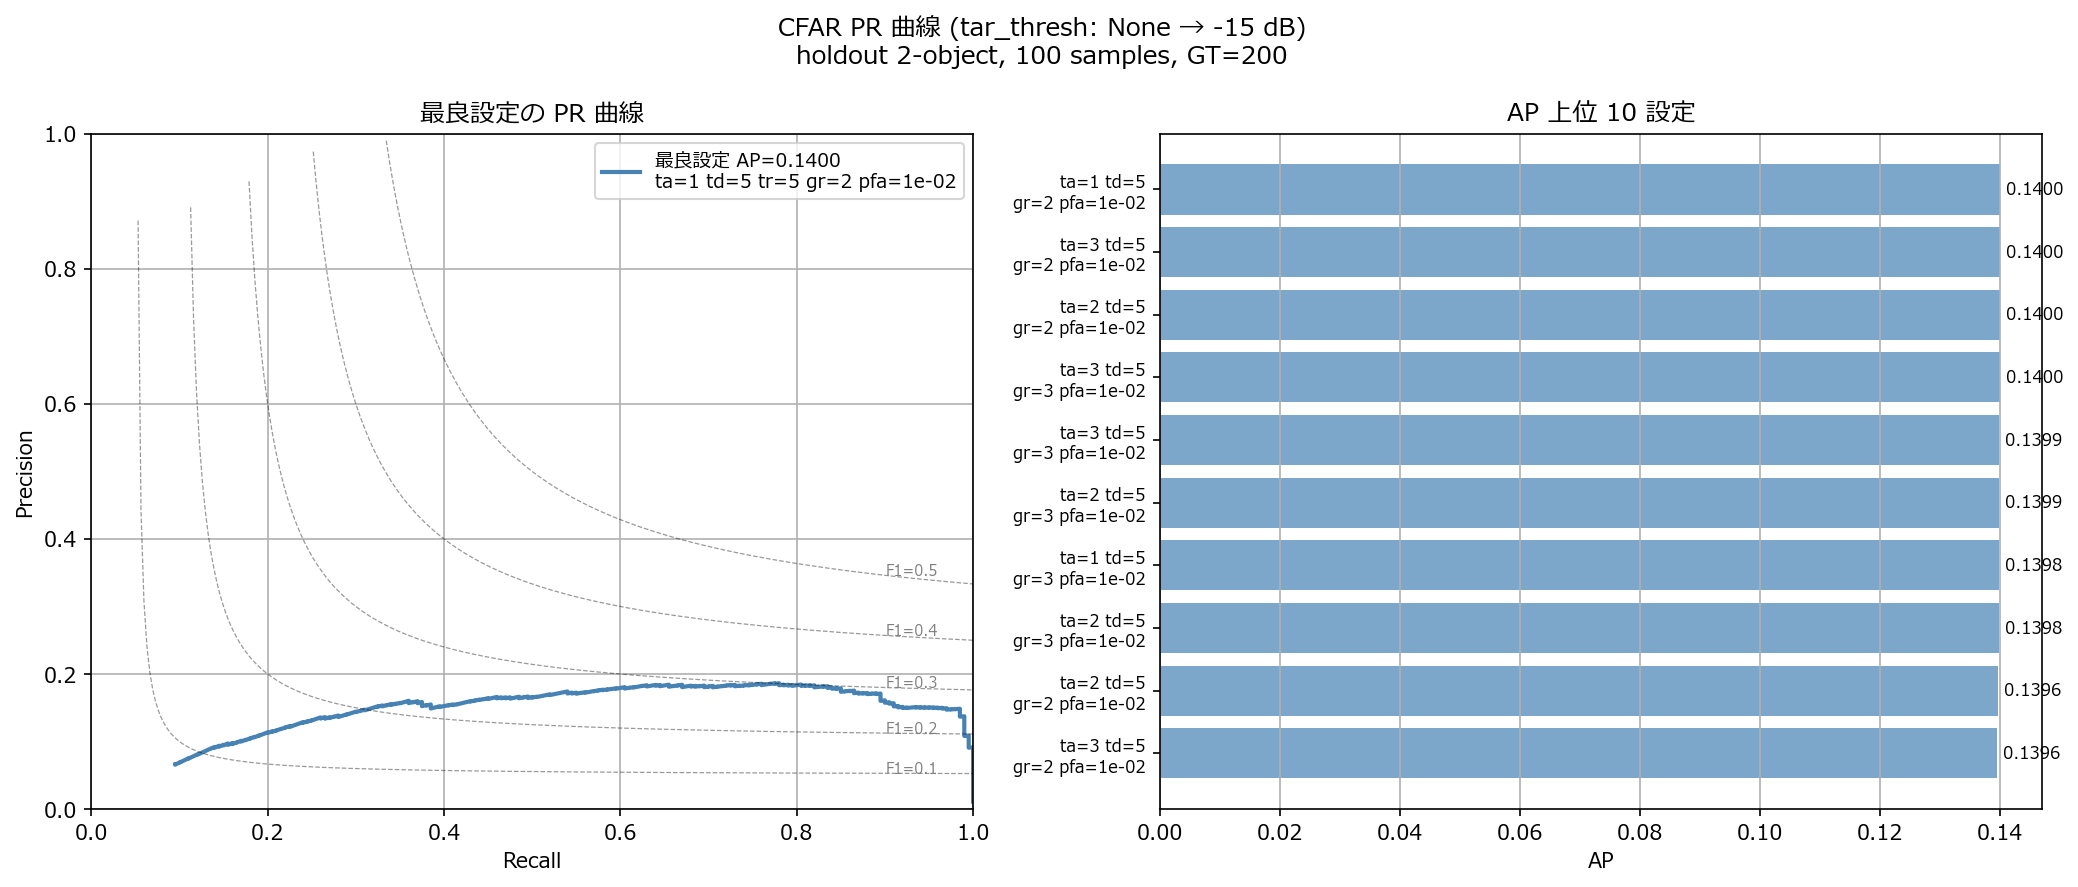

Source data for this figure (header and first rows):
n_train_a, n_guard_a, n_train_d, n_guard_d, n_train_r, n_guard_r, pfa, ap
1, 1, 1, 1, 5, 2, 0.01, 0.09206
1, 1, 1, 1, 5, 2, 0.003, 0.08056
1, 1, 1, 1, 5, 2, 0.001, 0.07094
1, 1, 1, 1, 5, 2, 0.0003, 0.06596
1, 1, 1, 1, 5, 2, 0.0001, 0.05736
1, 1, 1, 1, 5, 2, 3e-05, 0.05195
1, 1, 1, 1, 5, 2, 1e-05, 0.04854
1, 1, 1, 1, 5, 3, 0.01, 0.09225
1, 1, 1, 1, 5, 3, 0.003, 0.06511
1, 1, 1, 1, 5, 3, 0.001, 0.06183
1, 1, 1, 1, 5, 3, 0.0003, 0.05601
1, 1, 1, 1, 5, 3, 0.0001, 0.05506
1, 1, 1, 1, 5, 3, 3e-05, 0.05103
1, 1, 1, 1, 5, 3, 1e-05, 0.04906
1, 1, 1, 2, 5, 2, 0.01, 0.1126
1, 1, 1, 2, 5, 2, 0.003, 0.09465
1, 1, 1, 2, 5, 2, 0.001, 0.08057
1, 1, 1, 2, 5, 2, 0.0003, 0.07705
1, 1, 1, 2, 5, 2, 0.0001, 0.06993
1, 1, 1, 2, 5, 2, 3e-05, 0.06677
1, 1, 1, 2, 5, 2, 1e-05, 0.06142
1, 1, 1, 2, 5, 3, 0.01, 0.1172
1, 1, 1, 2, 5, 3, 0.003, 0.09508
1, 1, 1, 2, 5, 3, 0.001, 0.07203
1, 1, 1, 2, 5, 3, 0.0003, 0.06416
1, 1, 1, 2, 5, 3, 0.0001, 0.05999
1, 1, 1, 2, 5, 3, 3e-05, 0.05668
1, 1, 1, 2, 5, 3, 1e-05, 0.05501
1, 1, 2, 1, 5, 2, 0.01, 0.115
1, 1, 2, 1, 5, 2, 0.003, 0.1025
1, 1, 2, 1, 5, 2, 0.001, 0.08403
1, 1, 2, 1, 5, 2, 0.0003, 0.0786
1, 1, 2, 1, 5, 2, 0.0001, 0.0726
1, 1, 2, 1, 5, 2, 3e-05, 0.06844
1, 1, 2, 1, 5, 2, 1e-05, 0.0634
1, 1, 2, 1, 5, 3, 0.01, 0.1215
1, 1, 2, 1, 5, 3, 0.003, 0.1036
1, 1, 2, 1, 5, 3, 0.001, 0.07582
1, 1, 2, 1, 5, 3, 0.0003, 0.06526
1, 1, 2, 1, 5, 3, 0.0001, 0.06273
1, 1, 2, 1, 5, 3, 3e-05, 0.0567
1, 1, 2, 1, 5, 3, 1e-05, 0.05501
1, 1, 2, 2, 5, 2, 0.01, 0.1307
1, 1, 2, 2, 5, 2, 0.003, 0.1127
1, 1, 2, 2, 5, 2, 0.001, 0.1034
1, 1, 2, 2, 5, 2, 0.0003, 0.08605
1, 1, 2, 2, 5, 2, 0.0001, 0.08023
1, 1, 2, 2, 5, 2, 3e-05, 0.0756
1, 1, 2, 2, 5, 2, 1e-05, 0.07091
1, 1, 2, 2, 5, 3, 0.01, 0.1328
1, 1, 2, 2, 5, 3, 0.003, 0.1199
1, 1, 2, 2, 5, 3, 0.001, 0.1034
1, 1, 2, 2, 5, 3, 0.0003, 0.08107
1, 1, 2, 2, 5, 3, 0.0001, 0.06942
1, 1, 2, 2, 5, 3, 3e-05, 0.06346
1, 1, 2, 2, 5, 3, 1e-05, 0.0609
1, 1, 3, 1, 5, 2, 0.01, 0.1334
1, 1, 3, 1, 5, 2, 0.003, 0.1149
1, 1, 3, 1, 5, 2, 0.001, 0.1055
1, 1, 3, 1, 5, 2, 0.0003, 0.09113
... 276 more rows
